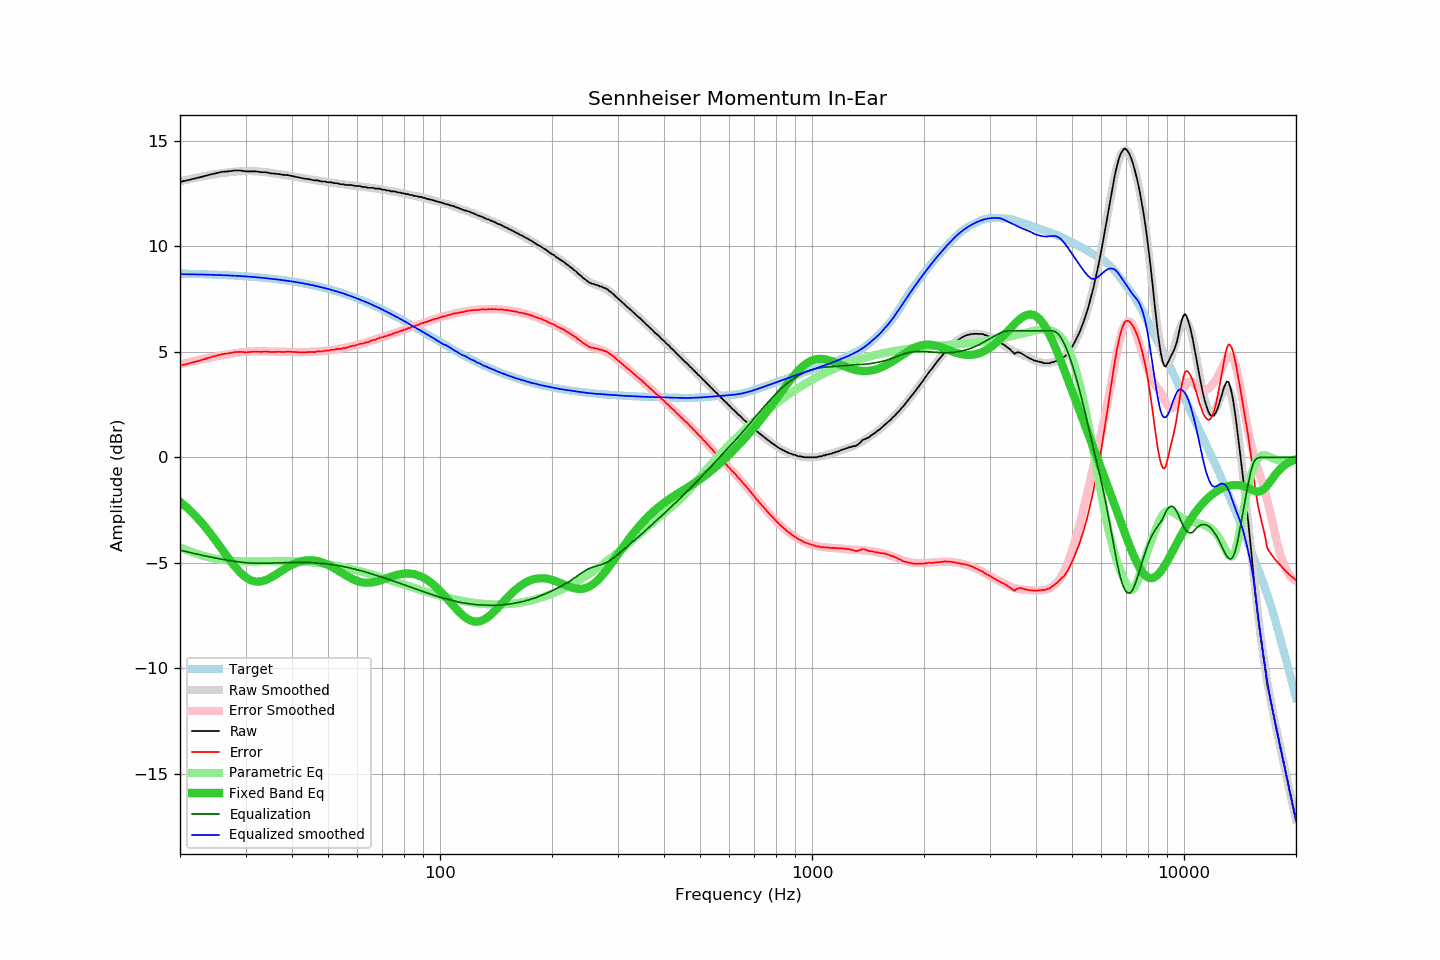

The table this chart was drawn from, first rows:
frequency, raw, error, smoothed, error_smoothed, equalization, parametric_eq, equalized_raw, equalized_smoothed, target
20, 13.06, 4.35, 13.09, 4.41, -4.41, -2.11, 8.65, 8.69, 8.71
21, 13.14, 4.44, 13.18, 4.49, -4.49, -2.43, 8.65, 8.68, 8.70
22, 13.23, 4.54, 13.25, 4.58, -4.58, -2.78, 8.65, 8.67, 8.69
23, 13.31, 4.63, 13.32, 4.65, -4.65, -3.16, 8.66, 8.67, 8.68
24, 13.40, 4.73, 13.38, 4.72, -4.72, -3.56, 8.68, 8.66, 8.67
25, 13.47, 4.81, 13.43, 4.78, -4.78, -3.97, 8.69, 8.65, 8.66
26, 13.54, 4.89, 13.48, 4.84, -4.84, -4.39, 8.70, 8.64, 8.65
27, 13.56, 4.93, 13.51, 4.89, -4.89, -4.79, 8.67, 8.62, 8.63
28, 13.60, 4.98, 13.54, 4.93, -4.93, -5.15, 8.67, 8.61, 8.62
29, 13.60, 5.00, 13.56, 4.97, -4.97, -5.46, 8.63, 8.60, 8.60
30, 13.56, 4.98, 13.58, 5.00, -5.00, -5.69, 8.56, 8.58, 8.58
31, 13.56, 5.00, 13.57, 5.01, -5.01, -5.83, 8.55, 8.56, 8.56
32, 13.56, 5.02, 13.56, 5.02, -5.02, -5.90, 8.54, 8.54, 8.54
33, 13.52, 5.00, 13.54, 5.03, -5.03, -5.89, 8.49, 8.52, 8.52
34, 13.52, 5.02, 13.52, 5.02, -5.02, -5.82, 8.50, 8.49, 8.50
35, 13.47, 4.99, 13.49, 5.02, -5.02, -5.72, 8.45, 8.47, 8.48
36, 13.45, 5.00, 13.46, 5.01, -5.01, -5.59, 8.44, 8.45, 8.45
37, 13.43, 5.00, 13.43, 5.01, -5.01, -5.46, 8.42, 8.42, 8.43
38, 13.39, 4.99, 13.39, 5.00, -5.00, -5.32, 8.39, 8.39, 8.40
39, 13.38, 5.01, 13.36, 5.00, -5.00, -5.20, 8.38, 8.37, 8.37
40, 13.34, 5.00, 13.33, 4.99, -4.99, -5.10, 8.35, 8.34, 8.34
41, 13.30, 4.99, 13.30, 4.99, -4.99, -5.02, 8.31, 8.31, 8.31
42, 13.26, 4.98, 13.27, 4.99, -4.99, -4.95, 8.27, 8.28, 8.28
43, 13.22, 4.97, 13.23, 4.99, -4.99, -4.91, 8.23, 8.24, 8.25
44, 13.20, 4.99, 13.20, 4.99, -4.99, -4.89, 8.21, 8.21, 8.21
45, 13.17, 4.99, 13.18, 5.00, -5.00, -4.88, 8.17, 8.18, 8.18
46, 13.13, 4.99, 13.15, 5.01, -5.01, -4.90, 8.12, 8.14, 8.14
47, 13.13, 5.03, 13.12, 5.02, -5.02, -4.93, 8.11, 8.10, 8.10
48, 13.08, 5.01, 13.09, 5.03, -5.03, -4.98, 8.05, 8.06, 8.07
49, 13.08, 5.05, 13.07, 5.05, -5.05, -5.03, 8.03, 8.02, 8.03
50, 13.04, 5.05, 13.05, 5.06, -5.06, -5.10, 7.98, 7.98, 7.99
51, 13.04, 5.10, 13.02, 5.08, -5.08, -5.18, 7.96, 7.94, 7.94
52, 13.00, 5.10, 13.00, 5.10, -5.10, -5.27, 7.90, 7.90, 7.90
53, 13.00, 5.14, 12.98, 5.13, -5.13, -5.35, 7.87, 7.86, 7.86
54, 12.95, 5.14, 12.97, 5.15, -5.15, -5.44, 7.80, 7.81, 7.81
55, 12.95, 5.18, 12.95, 5.18, -5.18, -5.53, 7.77, 7.77, 7.77
56, 12.91, 5.19, 12.93, 5.21, -5.21, -5.61, 7.70, 7.72, 7.72
57, 12.91, 5.24, 12.91, 5.24, -5.24, -5.69, 7.67, 7.67, 7.67
58, 12.91, 5.28, 12.89, 5.27, -5.27, -5.76, 7.64, 7.62, 7.63
59, 12.87, 5.29, 12.88, 5.30, -5.30, -5.82, 7.57, 7.57, 7.58
60, 12.87, 5.34, 12.86, 5.34, -5.34, -5.87, 7.53, 7.53, 7.53
61, 12.86, 5.38, 12.84, 5.37, -5.37, -5.91, 7.49, 7.48, 7.48
62, 12.82, 5.39, 12.83, 5.40, -5.40, -5.93, 7.42, 7.43, 7.43
63, 12.82, 5.44, 12.81, 5.44, -5.44, -5.95, 7.38, 7.37, 7.38
64, 12.78, 5.46, 12.80, 5.48, -5.48, -5.95, 7.30, 7.33, 7.32
65, 12.78, 5.51, 12.78, 5.51, -5.51, -5.94, 7.27, 7.27, 7.27
66, 12.78, 5.56, 12.77, 5.55, -5.55, -5.93, 7.23, 7.22, 7.22
67, 12.74, 5.57, 12.75, 5.59, -5.59, -5.91, 7.15, 7.17, 7.17
68, 12.74, 5.63, 12.73, 5.62, -5.62, -5.88, 7.12, 7.11, 7.11
69, 12.74, 5.68, 12.72, 5.66, -5.66, -5.84, 7.08, 7.06, 7.06
70, 12.69, 5.68, 12.70, 5.69, -5.69, -5.81, 7.00, 7.00, 7.01
71, 12.69, 5.74, 12.68, 5.73, -5.73, -5.77, 6.96, 6.95, 6.95
72, 12.65, 5.75, 12.66, 5.77, -5.77, -5.73, 6.88, 6.90, 6.90
73, 12.65, 5.81, 12.65, 5.80, -5.80, -5.69, 6.85, 6.84, 6.84
74, 12.61, 5.82, 12.63, 5.84, -5.84, -5.66, 6.77, 6.79, 6.79
75, 12.61, 5.87, 12.61, 5.87, -5.87, -5.62, 6.74, 6.74, 6.74
76, 12.60, 5.92, 12.59, 5.91, -5.91, -5.59, 6.69, 6.68, 6.68
77, 12.56, 5.93, 12.57, 5.94, -5.94, -5.57, 6.62, 6.63, 6.63
78, 12.56, 5.99, 12.55, 5.98, -5.98, -5.55, 6.58, 6.57, 6.57
79, 12.52, 6.00, 12.53, 6.01, -6.01, -5.53, 6.51, 6.52, 6.52
... 553 more rows
